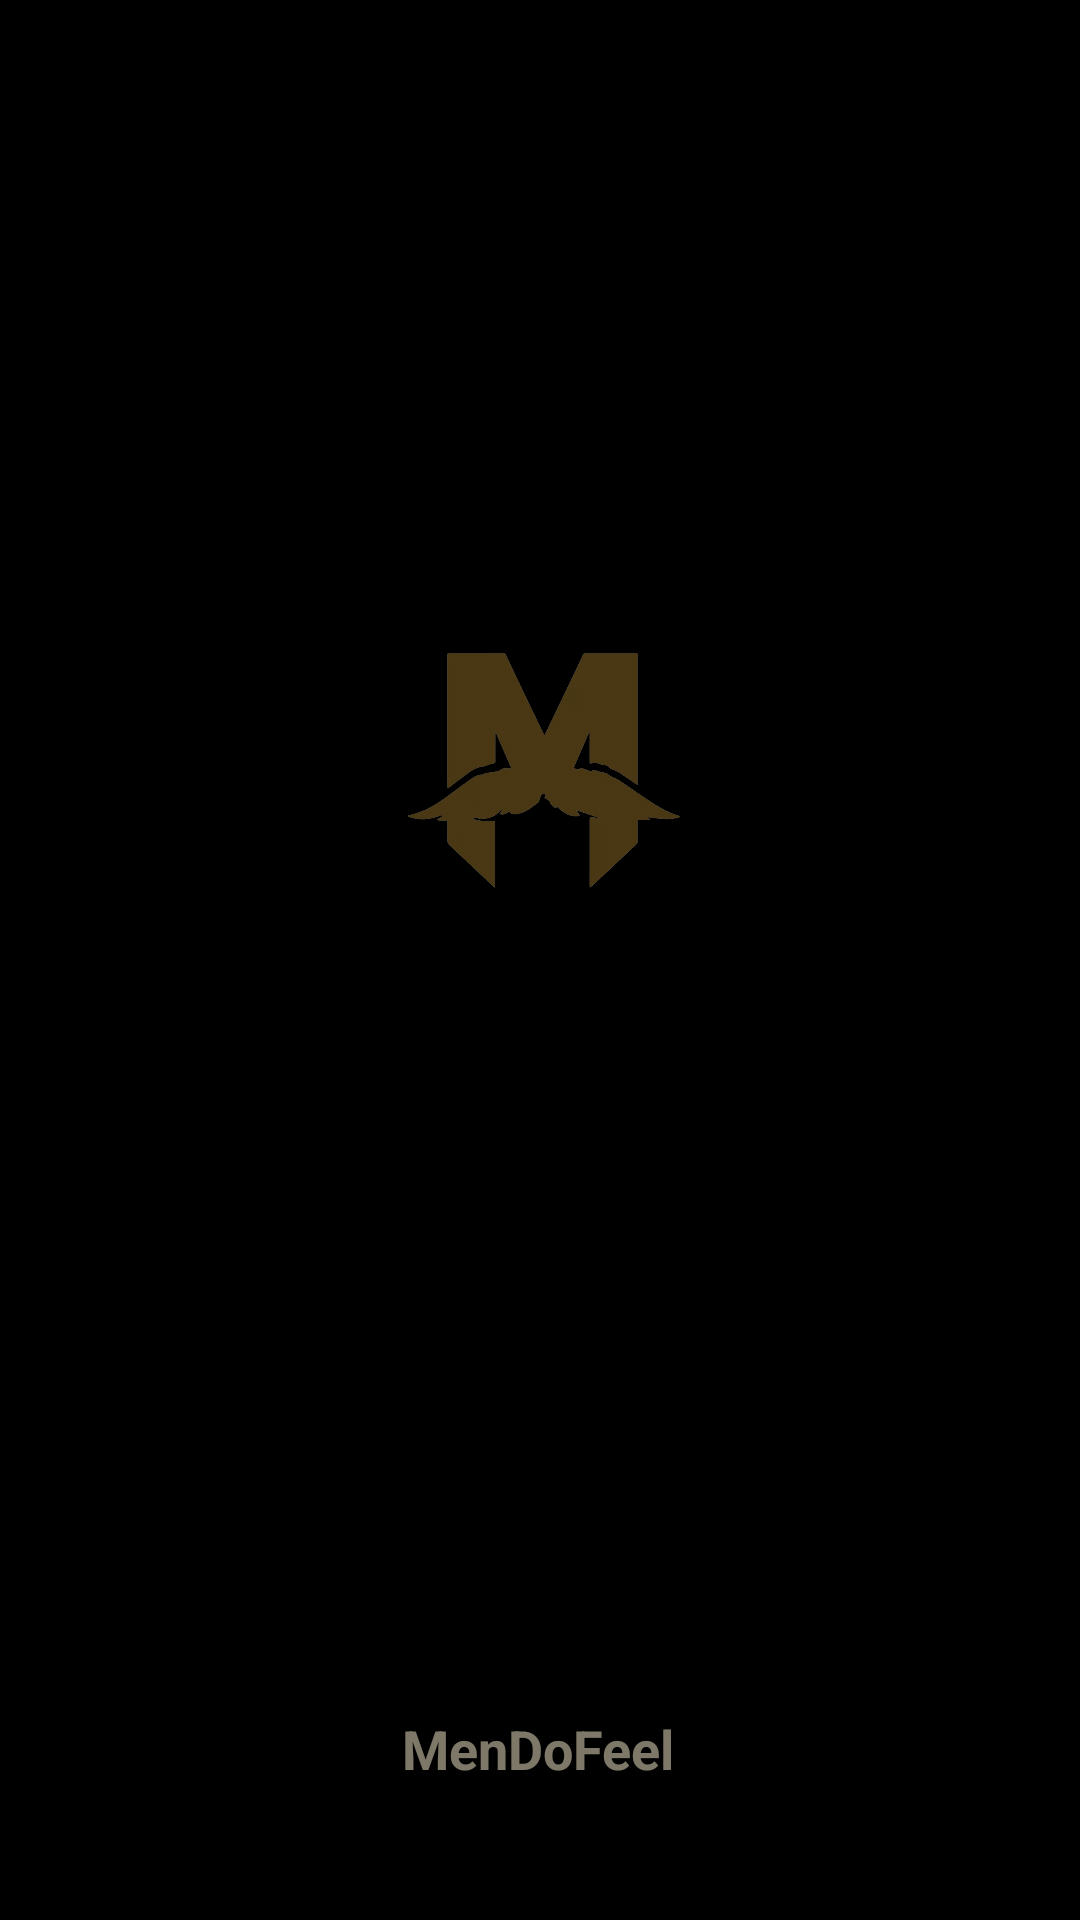

Produce the Android XML layout that renders to this screen, including the resource entries it uses.
<!-- AndroidManifest.xml: application theme Theme.MenDoFeel -->
<!-- res/layout/activity_splash_screen.xml -->
<?xml version="1.0" encoding="utf-8"?>
<androidx.constraintlayout.widget.ConstraintLayout xmlns:android="http://schemas.android.com/apk/res/android"
    xmlns:app="http://schemas.android.com/apk/res-auto"
    xmlns:tools="http://schemas.android.com/tools"
    android:layout_width="match_parent"
    android:layout_height="match_parent"
    android:alpha="1"
    android:background="#000000"
    tools:context=".SplashScreen">

    <ImageView
        android:id="@+id/logo"
        android:layout_width="125dp"
        android:layout_height="133dp"
        android:alpha="0.3"
        app:layout_constraintBottom_toBottomOf="parent"
        app:layout_constraintEnd_toEndOf="parent"
        app:layout_constraintStart_toStartOf="parent"
        app:layout_constraintTop_toTopOf="parent"
        app:layout_constraintVertical_bias="0.374"
        app:srcCompat="@drawable/logo" />

    <TextView
        android:id="@+id/textView"
        android:layout_width="wrap_content"
        android:layout_height="wrap_content"
        android:layout_margin="30dp"
        android:alpha="0.5"
        android:text="MenDoFeel"
        android:textColor="#FDF1D0"
        android:textSize="18sp"
        android:textStyle="bold"
        app:layout_constraintBottom_toBottomOf="parent"
        app:layout_constraintEnd_toEndOf="parent"
        app:layout_constraintHorizontal_bias="0.498"
        app:layout_constraintStart_toStartOf="parent"
        app:layout_constraintTop_toBottomOf="@+id/logo"
        app:layout_constraintVertical_bias="0.936" />
</androidx.constraintlayout.widget.ConstraintLayout>
<!-- resources referenced by this layout -->
<resources>
  <!-- drawable logo: png bitmap (drawable-v24, 100166 bytes) -->
  <style name="Theme.MenDoFeel" parent="Theme.MaterialComponents.DayNight.DarkActionBar">
          
          <item name="colorPrimary">@color/black</item>
          <item name="colorPrimaryVariant">#000000</item>
          <item name="colorOnPrimary">@color/white</item>
          
          <item name="colorSecondary">@color/teal_200</item>
          <item name="colorSecondaryVariant">@color/teal_700</item>
          <item name="colorOnSecondary">@color/black</item>
          
          <item name="android:statusBarColor">?attr/colorPrimaryVariant</item>
          
      </style>
  <!-- not gathered from this repository: default colours our renderer supplied (Android Studio template values) -->
  <color name="teal_200">#FF03DAC5</color>
  <color name="teal_700">#FF018786</color>
  <color name="black">#FF000000</color>
  <color name="white">#FFFFFFFF</color>
</resources>
